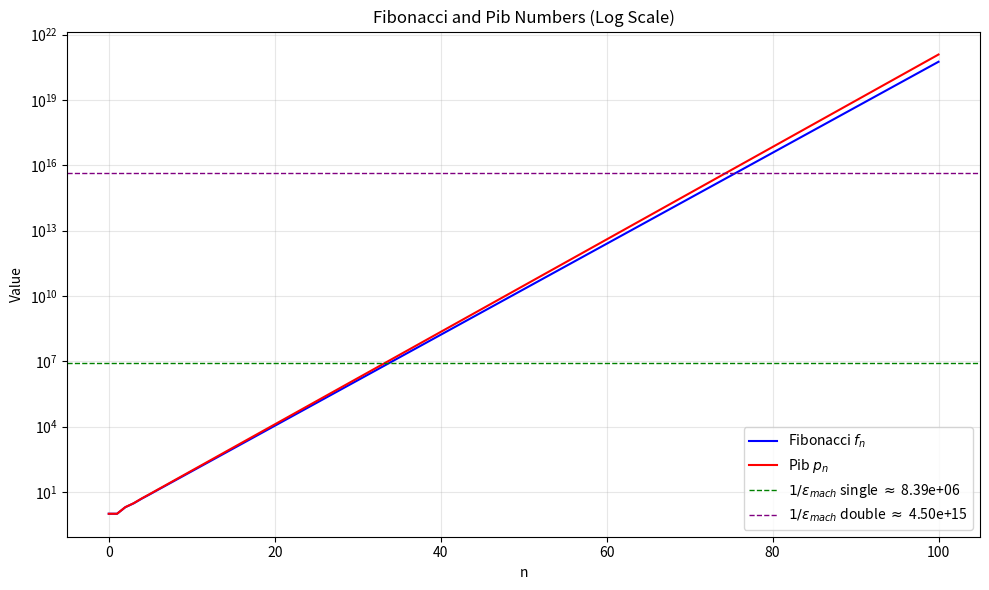
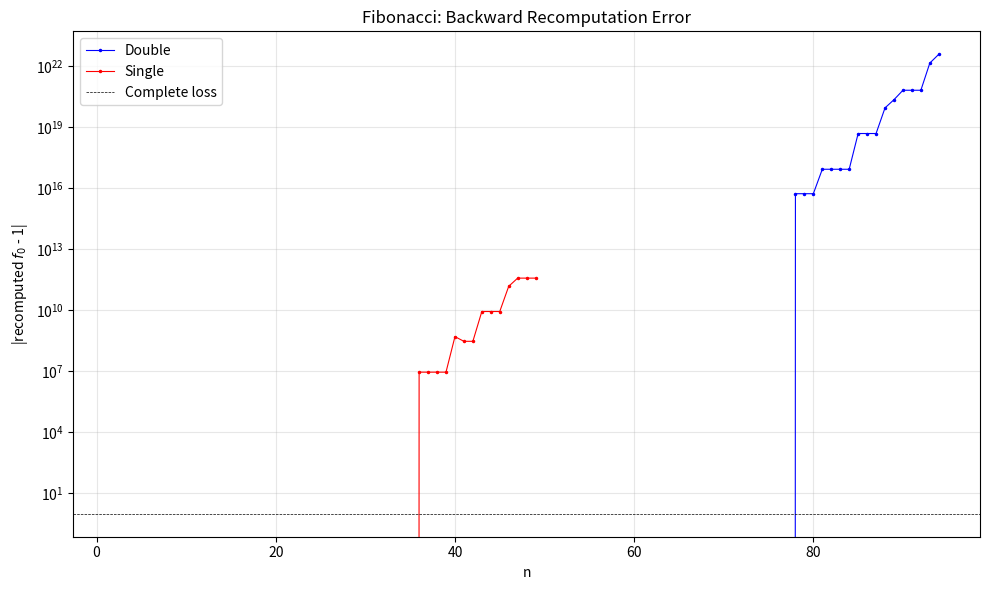
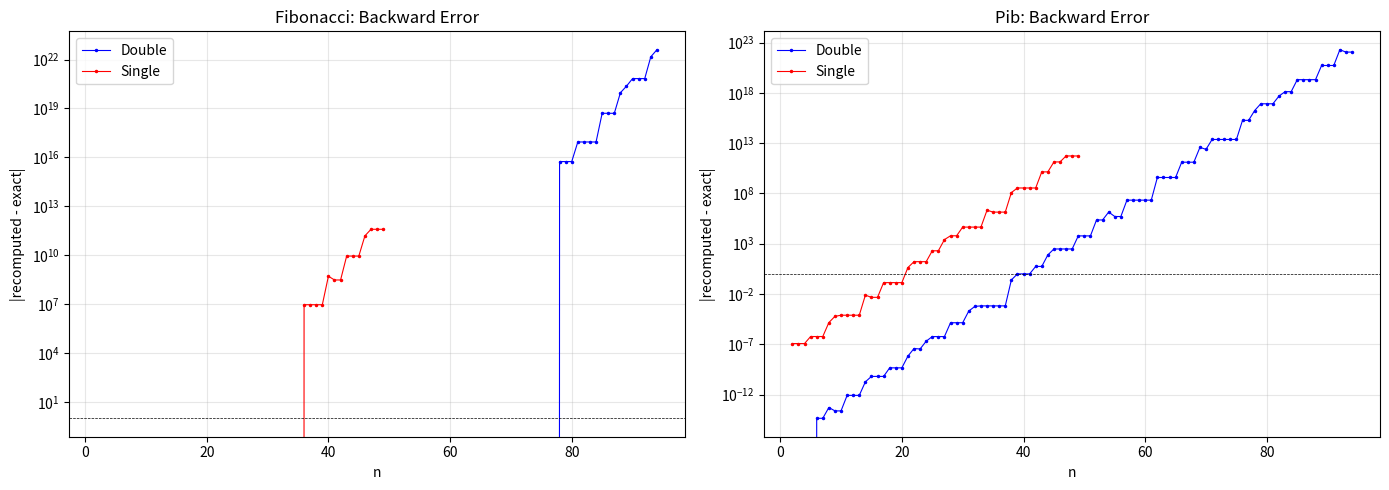

Generate these figures, in order, with matplotlib:
"""
Problem 8: Fibonacci and Pib numbers
(a) Log scale plot with 1/eps markers
(b) Forward-backward Fibonacci
(c) Forward-backward Pib
"""
import numpy as np
import matplotlib.pyplot as plt
import warnings
warnings.filterwarnings('ignore', category=RuntimeWarning)

c = 1.0 + np.sqrt(3.0) / 100.0
n_max = 100
eps_s = np.finfo(np.float32).eps
eps_d = np.finfo(np.float64).eps

# === Part (a): Forward computation & log-scale plot ===
f = np.zeros(n_max + 1); f[0] = f[1] = 1.0
p = np.zeros(n_max + 1); p[0] = p[1] = 1.0
for k in range(2, n_max + 1):
    f[k] = f[k-1] + f[k-2]
    p[k] = c * p[k-1] + p[k-2]

ns = np.arange(n_max + 1)
plt.figure(figsize=(10, 6))
plt.semilogy(ns, f, 'b-', linewidth=1.5, label='Fibonacci $f_n$')
plt.semilogy(ns, p, 'r-', linewidth=1.5, label=f'Pib $p_n$')
plt.axhline(1/eps_s, color='green', ls='--', lw=1,
            label=f'$1/\\varepsilon_{{mach}}$ single $\\approx$ {1/eps_s:.2e}')
plt.axhline(1/eps_d, color='purple', ls='--', lw=1,
            label=f'$1/\\varepsilon_{{mach}}$ double $\\approx$ {1/eps_d:.2e}')
plt.xlabel('n'); plt.ylabel('Value')
plt.title('Fibonacci and Pib Numbers (Log Scale)')
plt.legend(loc='lower right'); plt.grid(True, alpha=0.3)
plt.tight_layout()
plt.savefig('problem8a_plot.png', dpi=150, bbox_inches='tight')
plt.show()

# === Part (b): Forward-backward Fibonacci ===
def backward_fib_double(n):
    f = np.zeros(n+1, dtype=np.float64); f[0]=f[1]=1.0
    for k in range(2, n+1): f[k] = f[k-1] + f[k-2]
    fk1, fk = f[n], f[n-1]
    for k in range(n-2, -1, -1):
        fk1, fk = fk, fk1 - fk
    return abs(fk - 1.0)

def backward_fib_single(n):
    f = np.zeros(n+1, dtype=np.float32); f[0]=f[1]=np.float32(1.0)
    for k in range(2, n+1): f[k] = f[k-1] + f[k-2]
    fk1, fk = np.float32(f[n]), np.float32(f[n-1])
    for k in range(n-2, -1, -1):
        fk1, fk = fk, np.float32(fk1 - fk)
    return abs(float(fk) - 1.0)

n_d = range(2, 95); n_s = range(2, 50)
err_fib_d = [backward_fib_double(n) for n in n_d]
err_fib_s = [backward_fib_single(n) for n in n_s]

plt.figure(figsize=(10, 6))
plt.semilogy(list(n_d), err_fib_d, 'b.-', ms=3, lw=0.8, label='Double')
plt.semilogy(list(n_s), err_fib_s, 'r.-', ms=3, lw=0.8, label='Single')
plt.axhline(1.0, color='k', ls='--', lw=0.5, label='Complete loss')
plt.xlabel('n'); plt.ylabel('|recomputed $f_0$ - 1|')
plt.title('Fibonacci: Backward Recomputation Error')
plt.legend(); plt.grid(True, alpha=0.3)
plt.tight_layout()
plt.savefig('problem8b_plot.png', dpi=150, bbox_inches='tight')
plt.show()

# === Part (c): Forward-backward Pib ===
def backward_pib_double(n):
    p = np.zeros(n+1); p[0]=p[1]=1.0
    for k in range(2, n+1): p[k] = c*p[k-1] + p[k-2]
    pk1, pk = p[n], p[n-1]
    for k in range(n-2, -1, -1):
        pk1, pk = pk, pk1 - c*pk
    return abs(pk - 1.0)

def backward_pib_single(n):
    c32 = np.float32(c)
    p = np.zeros(n+1, dtype=np.float32); p[0]=p[1]=np.float32(1.0)
    for k in range(2, n+1): p[k] = c32*p[k-1] + p[k-2]
    pk1, pk = np.float32(p[n]), np.float32(p[n-1])
    for k in range(n-2, -1, -1):
        pk1, pk = pk, np.float32(pk1 - c32*pk)
    return abs(float(pk) - 1.0)

err_pib_d = [backward_pib_double(n) for n in n_d]
err_pib_s = [backward_pib_single(n) for n in n_s]

fig, axes = plt.subplots(1, 2, figsize=(14, 5))
axes[0].semilogy(list(n_d), err_fib_d, 'b.-', ms=3, lw=0.8, label='Double')
axes[0].semilogy(list(n_s), err_fib_s, 'r.-', ms=3, lw=0.8, label='Single')
axes[0].axhline(1.0, color='k', ls='--', lw=0.5)
axes[0].set_xlabel('n'); axes[0].set_ylabel('|recomputed - exact|')
axes[0].set_title('Fibonacci: Backward Error'); axes[0].legend(); axes[0].grid(True, alpha=0.3)

axes[1].semilogy(list(n_d), err_pib_d, 'b.-', ms=3, lw=0.8, label='Double')
axes[1].semilogy(list(n_s), err_pib_s, 'r.-', ms=3, lw=0.8, label='Single')
axes[1].axhline(1.0, color='k', ls='--', lw=0.5)
axes[1].set_xlabel('n'); axes[1].set_ylabel('|recomputed - exact|')
axes[1].set_title('Pib: Backward Error'); axes[1].legend(); axes[1].grid(True, alpha=0.3)

plt.tight_layout()
plt.savefig('problem8c_plot.png', dpi=150, bbox_inches='tight')
plt.show()
